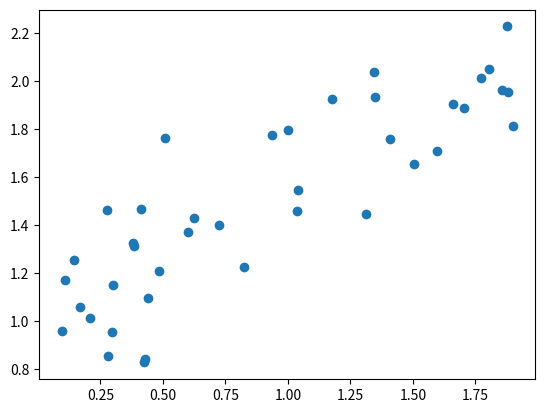

The matplotlib source for this figure:
import numpy as np
import matplotlib.pyplot as plt
import pandas as pd

def noise():
    return np.random.normal(scale=0.2)

def regression_ground_truth(x):
    m=0.5
    c=1
    return m*x+c


def generate_data(N):
    dataset=[]

    x_data=[]
    y_data=[]
    for i in range(N):
        x=np.random.uniform(0,2)
        y=regression_ground_truth(x)+noise()
        x_data.append(x)
        y_data.append(y)
        dataset.append((x,y))
    df=pd.DataFrame({'x':x_data,'y':y_data})
    df.to_csv('Dummy_data.csv')
    return dataset

def plot_data(dataset):
    x=[pt[0] for pt in dataset]
    y=[pt[1] for pt in dataset]
    plt.scatter(x,y)
    plt.savefig("fig.png")


dataset=generate_data(40)
plot_data(dataset)
